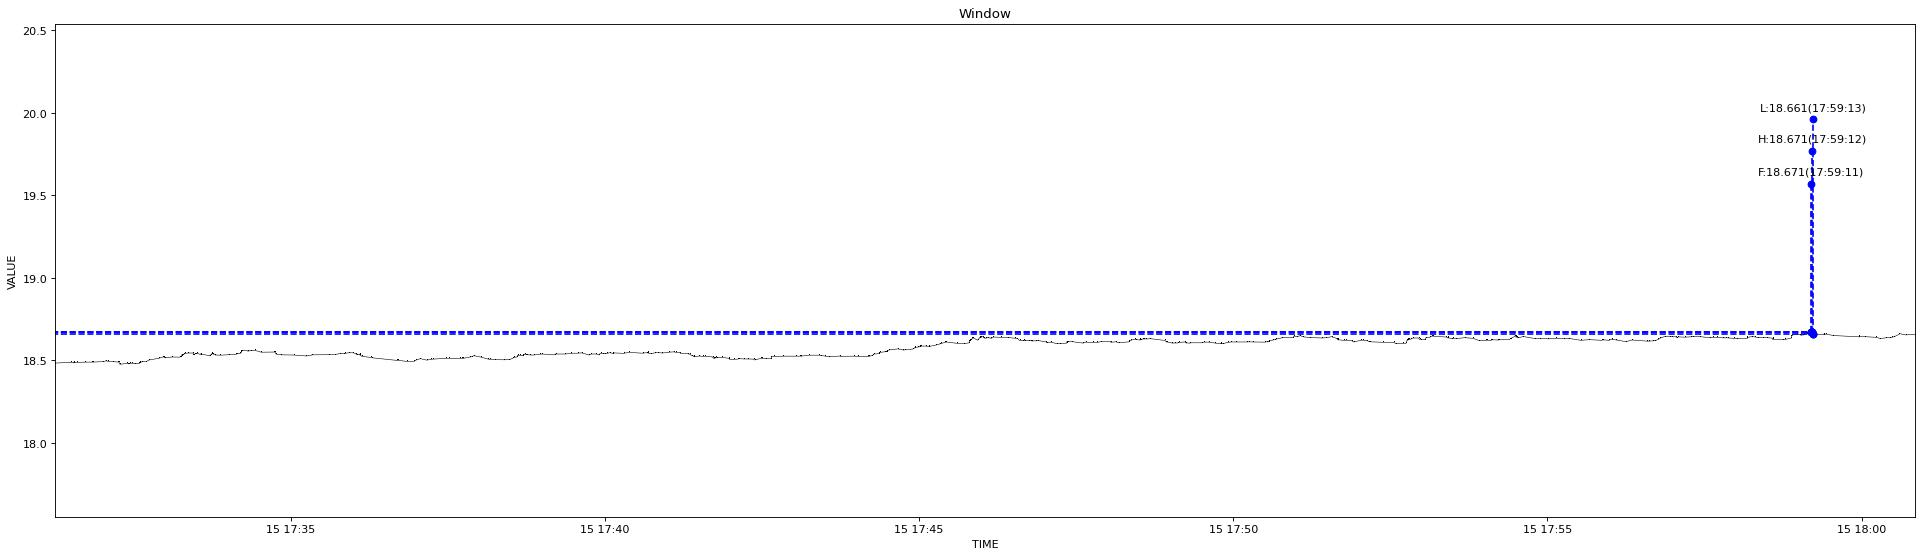

Data behind this chart, as committed beside it:
1639560675260, 18.484
1639560690170, 18.49
1639560693367, 18.48
1639560693810, 18.49
1639560696362, 18.49
1639560704343, 18.49
1639560710604, 18.49
1639560711504, 18.49
1639560711626, 18.49
1639560721031, 18.49
1639560724174, 18.5
1639560724633, 18.5
1639560726545, 18.49
1639560730704, 18.49
1639560735152, 18.49
1639560736152, 18.49
1639560737560, 18.48
1639560744507, 18.48
1639560745952, 18.48
1639560746101, 18.48
1639560747835, 18.48
1639560749460, 18.48
1639560751518, 18.48
1639560755429, 18.48
1639560756814, 18.48
1639560756965, 18.49
1639560758593, 18.49
1639560762821, 18.49
1639560765175, 18.5
1639560765533, 18.5
1639560774171, 18.51
1639560774272, 18.51
1639560774380, 18.51
1639560778660, 18.52
1639560779585, 18.52
1639560780441, 18.52
1639560787220, 18.52
1639560794262, 18.52
1639560795061, 18.52
1639560796321, 18.52
1639560796748, 18.53
1639560796849, 18.53
1639560796953, 18.53
1639560797496, 18.54
1639560798214, 18.54
1639560799284, 18.54
1639560802592, 18.55
1639560807191, 18.55
1639560807492, 18.54
1639560808583, 18.53
1639560809173, 18.54
1639560810843, 18.54
1639560811491, 18.54
1639560814495, 18.54
1639560814838, 18.54
1639560823447, 18.53
1639560823573, 18.53
1639560824311, 18.54
1639560825490, 18.54
1639560825711, 18.55
1639560826808, 18.54
... 477 more rows
